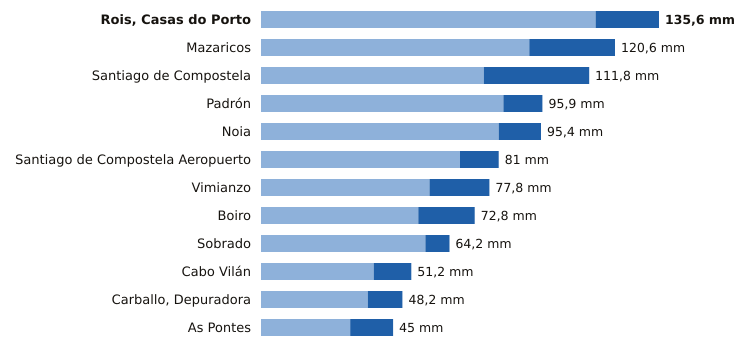

The table this chart was drawn from, first rows:
estacion, provincia, indicativo, mm_6_dias_anteriores, mm_hoy, mm_7_dias, horas_de_hoy
Rois, Casas do Porto, A Coruña, 1476R, 114.0, 21.6, 135.6, 18
Mazaricos, A Coruña, 1406X, 91.4, 29.2, 120.6, 19
Santiago de Compostela, A Coruña, 1475X, 75.9, 35.9, 111.8, 21
Padrón, A Coruña, 1473A, 82.6, 13.3, 95.9, 21
Noia, A Coruña, 1435C, 81.0, 14.4, 95.4, 17
Santiago de Compostela Aeropuerto, A Coruña, 1428, 67.8, 13.2, 81.0, 21
Vimianzo, A Coruña, 1399, 57.4, 20.4, 77.8, 20
Boiro, A Coruña, 1442U, 53.6, 19.2, 72.8, 18
Sobrado, A Coruña, 1410X, 56.0, 8.2, 64.2, 20
Cabo Vilán, A Coruña, 1393, 38.4, 12.8, 51.2, 21
Carballo, Depuradora, A Coruña, 1390X, 36.4, 11.8, 48.2, 17
As Pontes, A Coruña, 1363X, 30.4, 14.6, 45.0, 18
